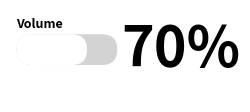

Write the Python code that produced this figure.
import matplotlib.pyplot as plt
import matplotlib.patches as patches
import numpy as np
from PIL import Image

# === 1. 繪製 Volume UI ===
def draw_volume_ui(volume=50, bar_width=130, bar_height=20, transpose=False):
    """
    volume: 音量百分比 0~100
    bar_width, bar_height: 音量條大小
    transpose: True 則將整張圖逆時針旋轉 90 度
    """
    width = int(bar_width * 1.3)
    height = int(bar_height * 3)
    dpi = 100
    fig_width = width / dpi
    fig_height = height / dpi
    fig, ax = plt.subplots(figsize=(fig_width, fig_height), dpi=dpi, facecolor='none')

    # Volume 條位置
    margin_x = width * 0.05
    margin_y = height * 0.4
    bar_x, bar_y = margin_x, margin_y

    # 背景灰色條
    bg = patches.FancyBboxPatch(
        (bar_x, bar_y),
        bar_width,
        bar_height,
        boxstyle=f"round,pad=0.0,rounding_size={bar_height/2}",
        linewidth=0,
        facecolor='lightgray'
    )
    ax.add_patch(bg)

    # 前景白色條
    fg = patches.FancyBboxPatch(
        (bar_x, bar_y),
        bar_width * volume / 100,
        bar_height,
        boxstyle=f"round,pad=0.0,rounding_size={bar_height/2}",
        linewidth=0,
        facecolor='white'
    )
    ax.add_patch(fg)

    # 左上角 Volume 標籤
    font_size_label = max(1, int(bar_width * 0.15 / 2))
    ax.text(bar_x, bar_y + bar_height + 5, "Volume",
            va='bottom', ha='left', fontsize=font_size_label, fontweight='bold', color='black')

    # 右側百分比數字
    font_size_num = max(1, int(bar_height))
    ax.text(bar_x + bar_width + 5, bar_y + bar_height/2, f"{volume}%",
            va='center', ha='left', fontsize=font_size_num, fontweight='bold', color='black')

    ax.set_xlim(0, width)
    ax.set_ylim(0, height)
    ax.axis('off')

    fig.canvas.draw()
    img_argb = np.frombuffer(fig.canvas.tostring_argb(), dtype=np.uint8).reshape(height, width, 4)
    plt.close(fig)

    # ARGB -> RGBA
    img_rgba = np.roll(img_argb, -1, axis=2)

    # 逆時針旋轉 90 度
    if transpose:
        img_pil = Image.fromarray(img_rgba, "RGBA")
        img_pil = img_pil.rotate(90, expand=True)
        img_rgba = np.array(img_pil)

    return img_rgba

# === 2. 儲存 PNG / BMP / C header ===
def save_images_and_header(img_rgba, filename_base="image_data", bmp_bg=(0,0,0)):
    # PNG
    png_file = f"{filename_base}.png"
    Image.fromarray(img_rgba, "RGBA").save(png_file)
    print(f"✅ PNG saved: {png_file} ({img_rgba.shape[1]}x{img_rgba.shape[0]})")

    # BMP RGB888
    img_pil = Image.fromarray(img_rgba, "RGBA")
    background = Image.new("RGB", img_pil.size, bmp_bg)
    background.paste(img_pil, mask=img_pil.split()[-1])
    bmp_file = f"{filename_base}.bmp"
    background.save(bmp_file, format="BMP")
    print(f"✅ BMP saved: {bmp_file} ({background.width}x{background.height})")

    # C Header
    with open(bmp_file, "rb") as f:
        bmp_bytes = f.read()
    header_file = f"{filename_base}.h"
    with open(header_file, "w") as f:
        f.write("#ifndef IMAGE_DATA_H\n#define IMAGE_DATA_H\n\n#include <stdint.h>\n\n")
        f.write("const uint8_t bmp_data[] = {\n")
        for i,b in enumerate(bmp_bytes):
            if i%12==0:
                f.write("    ")
            f.write(f"0x{b:02X}, ")
            if (i+1)%12==0:
                f.write("\n")
        f.write("\n};\n")
        f.write(f"\nconst uint32_t bmp_size = {len(bmp_bytes)};\n\n")
        f.write("#endif // IMAGE_DATA_H\n")
    print(f"✅ C header saved: {header_file} ({len(bmp_bytes)} bytes)")

# === 範例使用 ===
if __name__ == "__main__":
    volume = 70
    img = draw_volume_ui(volume, bar_width=130, bar_height=40, transpose=True)
    save_images_and_header(img, filename_base="image_data")
